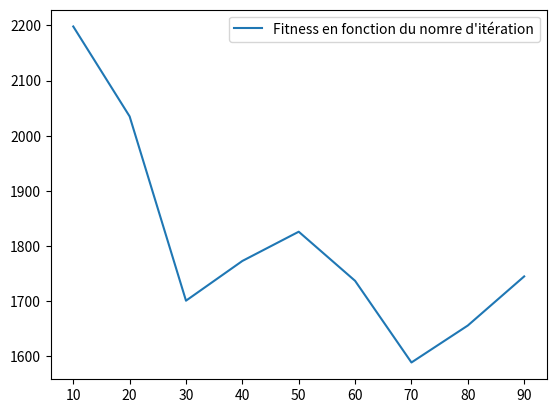

This figure's Python source:
import numpy as np
import random
import matplotlib.pyplot as plt

#   PARAMETERS ###############################################
V = 50
INDIVIDUAL = 8

NB_COLIS = 50


#   TRAFFIC ##################################################
MATIN = [1.7, 2.2]
MIDI = [0.8, 1.2]
APRES_MIDI = [1.25, 1.7]
NUIT = [0.6, 1]

# CALCUL DU NOMBRE DE CAMIONS ################################
VOLUME_COLIS = [1, 3, 5, 8]
CAPACITE_CAMION = 50

def TableauColis(nb_colis):
  tableau = {}
  tableau[0] = random.randint(0, int(nb_colis/2))
  tableau[1] = random.randint(0, int(nb_colis-tableau[0]))
  tableau[2] = random.randint(0, int(nb_colis-(tableau[0]+tableau[1])))
  tableau[3] = nb_colis-(tableau[0]+tableau[1]+tableau[2])
  return tableau

def sub_nombreCamion(tab_colis, i, capacite):
    for _ in range(tab_colis[i]):
        if capacite + VOLUME_COLIS[i] < CAPACITE_CAMION and tab_colis[i] > 0:
            capacite += VOLUME_COLIS[i]
            tab_colis[i] -= 1
        elif i > 0:
            for j in range(i-1, -1, -1):
                for _ in range(tab_colis[j]):
                    if capacite + VOLUME_COLIS[j] < CAPACITE_CAMION and tab_colis[j] > 0:
                        capacite += VOLUME_COLIS[j]
                        tab_colis[j] -= 1

    for j in range(i-1, -1, -1):
                for _ in range(tab_colis[j]):
                    if capacite + VOLUME_COLIS[j] < CAPACITE_CAMION and tab_colis[j] > 0:
                        capacite += VOLUME_COLIS[j]
                        tab_colis[j] -= 1

    return capacite

def NombreCamion(tableau_colis):
    tab_colis = tableau_colis.copy()
    nb_camion = 1
    capacite = 0
    listeCapacite = []
    
    while any(x != 0 for x in tab_colis.values()):

        i = 3
        capacite = sub_nombreCamion(tab_colis, i, capacite)
        
        listeCapacite.append(capacite)
        capacite = 0
        nb_camion += 1
        i = 3
                
    listeCapacite.append(capacite)
    # print(tab_colis)
    # print(listeCapacite)
    return nb_camion

tableau_colis = TableauColis(NB_COLIS)
k = NombreCamion(tableau_colis)
# print('Nombre camion : ', k)

#   MATRICE DES POIDS ########################################
def matrice_poids(v, periode):
  arr = np.empty((v, v), dtype='int32')
  for i in range(0,v):
    for j in range(0,v):
      if j != i:
        arr[i][j] = round(random.randint(1, 100) * random.uniform(periode[0], periode[1]))
      else:
        arr[i][j] = 0
  
  return arr

MATRICE_POIDS = matrice_poids(V, MIDI)

# Generation #################################################
def Population():
    pop = []
    for _ in range(0, INDIVIDUAL):
        # randomList = [0]
        randomList = random.sample(range(1, V), V-1)
        # randomList.extend([0])
        truckIdx = random.sample(range(1, V-1), k-1)
        pop.append([randomList, truckIdx])
        
    return pop

#   Only for new gen ########################################
def individu():
    
    # randomList = [0]
    randomList = random.sample(range(1, V), V-1)
    # randomList.extend([0])
    truckIdx = random.sample(range(1, V-1), k-1)

    return [randomList, truckIdx]

#   Fitness #################################################
def get_sum(path):
    totalSum = 0
    element0 = path[0].copy()
    element1 = path[1].copy()
    
    #   Ajout du depot à l'interieur (fin du 1 camion, debut du 2ème, ...)
    for index in element1:
        for i in range(0,2):
            element0.insert(index, 0)

    #   Ajout du depot au debut et à la fin
    element0.append(0)
    element0.insert(0, 0)

    for i in range(len(element0)-1):
        totalSum += MATRICE_POIDS[element0[i]][element0[i+1]]
   
    return totalSum

def Fitness(pop):
    pop.sort(key=get_sum, reverse=False)
    return pop


#   Crossover ###############################################
def sub_crossover(i1, i2):
    rdmStartIdx = random.randint(0, len(i1[0])-2)
    rdmLength = random.randint(2, (len(i1[0]))-rdmStartIdx)
    idxList = list(range(rdmStartIdx, rdmStartIdx+rdmLength))
    child = [0] * (len(i1[0]))

    for i in idxList:
        child[i] = i1[0][i]
    for i in range(0, len(i2[0])):
        if child[i] == 0:
            if i2[0][i] not in child:
                child[i] = i2[0][i]
            else:
                for j in idxList:     
                    if i2[0][j] not in child:
                        child[i] = i2[0][j]
          
    rdmTruckIdx = random.randint(0, 1)
    truckIdx = i1[1] if rdmTruckIdx == 0 else i2[1]
    return [child, truckIdx]

def Crossover(pop):
    n_pop = []
    for i in range(len(pop)):
       
        if i == 0:
            n_pop.append(pop[i])
        else:
            n_pop.append(sub_crossover(pop[0], pop[i]))
       
    return n_pop


#   Mutation ################################################
def Mutation(pop):
    n = 0
    for i in pop:
        if n > 0:
            rdmIdx1 = random.randint(0, len(i[0])-1)
            rdmIdx2 = random.randint(0, len(i[0])-1)
            tmp = i[0][rdmIdx1]
            i[0][rdmIdx1] = i[0][rdmIdx2]
            i[0][rdmIdx2] = tmp
        n += 1

    return pop

#   NEW_POPULATION ############################################
def NewPopulation(pop):
    pop = Fitness(pop)
    n_pop = []
    for i in range(len(pop)):
        if i < (len(pop)/2):
            n_pop.append(pop[i])
        else:
            n_pop.append(individu())

    return n_pop


# Loop ########################################################
def Loop(pop):
    if pop == []:
        pop = Population()
    
    pop = Fitness(pop)
    pop = Crossover(pop)
    pop = Mutation(pop)
    pop = NewPopulation(pop)
        
    return pop


#   MAIN ######################################################

def Main(max_iter):
    population = []
    iter = 0
    bestScore = 9999999
    while iter < max_iter :

        if population != []:
            
            for individual in population:
                tmpBestScore = get_sum(individual)
             
                if tmpBestScore < bestScore:
                    bestScore = tmpBestScore
  
        population = Loop(population)
        iter += 1

    if population != []:
     
        for individual in population:
            tmpBestScore = get_sum(individual) 
           
            if tmpBestScore < bestScore:
                bestScore = tmpBestScore

        print("Iteration : ", str(iter), " - Best Score : ", str(bestScore))
        return [iter, bestScore]

# STAT #########################################################

def Stat():
    startIter = 10
    endIter = 100
    p = 10
    #   X
    iterNbr = []
    #   Y
    fitness = []
    for i in range(startIter, endIter, p):
        max_iter = i
        result = Main(max_iter)
        iterNbr.append(result[0])
        fitness.append(result[1])
    
    plt.plot(iterNbr, fitness, label="Fitness en fonction du nomre d'itération")
    plt.legend()
    plt.show()


Stat()
# Reste à print le chart
# Changer le liste.py avec la selection après la mutation et avant la regeneration aléatoire (fitness dans le new gen)